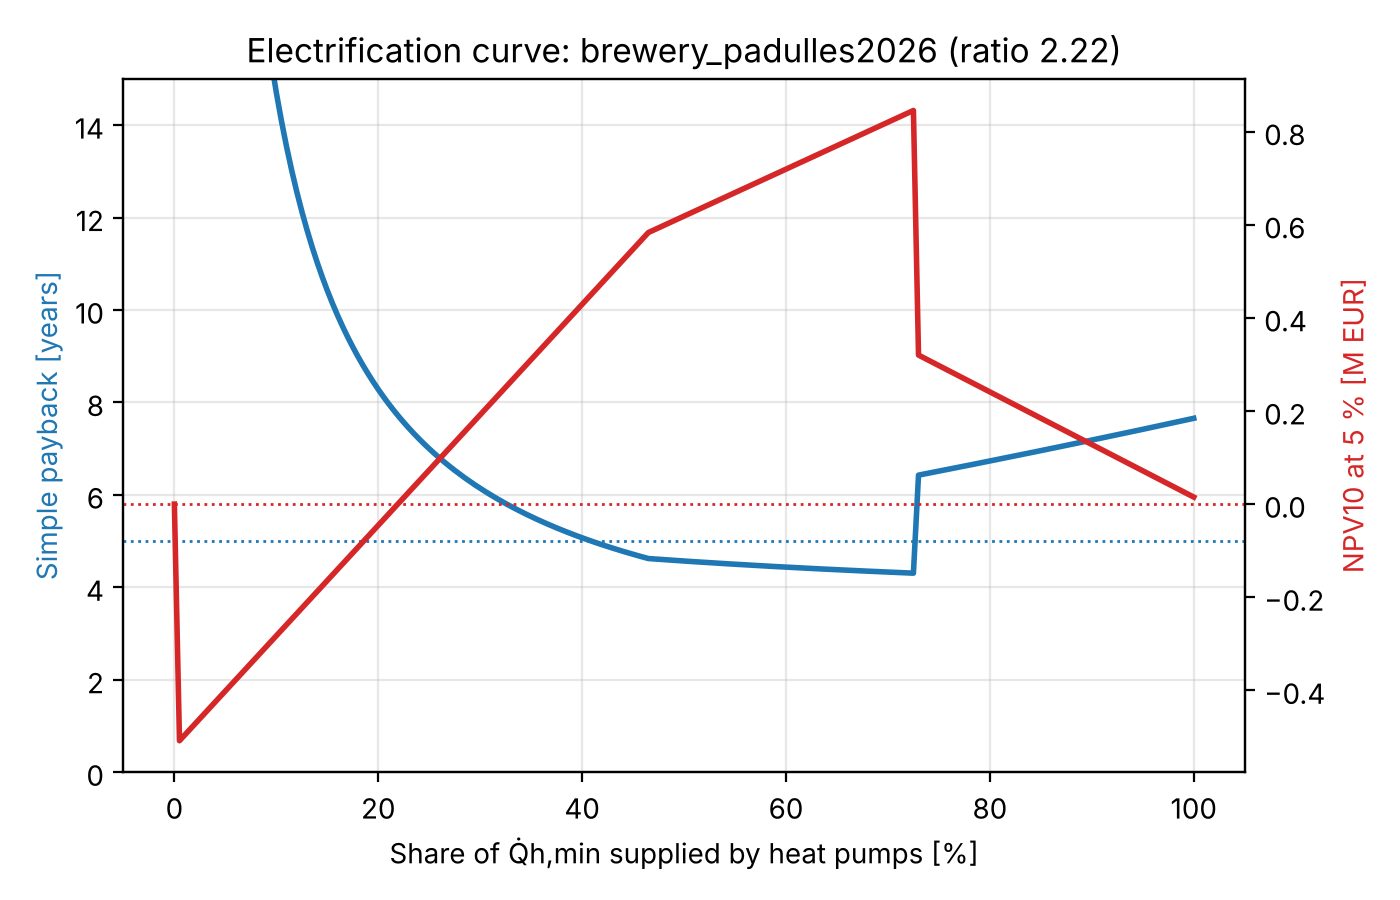

The data file committed next to this chart (first rows):
fraction_of_Qh_min, option, capex_EUR, opex_EUR, savings_EUR, payback_years, npv_EUR, gas_fuel_MWh, electricity_MWh, co2_t, co2_avoided_t, primary_energy_MWh, primary_energy_reduction, gas_reduction
0.0, 0.0 %, 0.0, 702994, 0.0, , 0.0, 11884, 723.9, 2240, 0.0, 13260, 0.0, 0.0
0.005, 0.5 %, 523766, 700970, 2024, 258.8, -508137, 11825, 731.6, 2230, 9.982, 13215, 0.0034, 0.005
0.01, 1.0 %, 527532, 698946, 4048, 130.3, -496274, 11766, 739.4, 2220, 19.96, 13171, 0.0067, 0.01
0.015, 1.5 %, 531298, 696922, 6072, 87.5, -484411, 11706, 747.2, 2210, 29.95, 13126, 0.0101, 0.015
0.02, 2.0 %, 535064, 694898, 8096, 66.09, -472548, 11647, 755, 2200, 39.93, 13081, 0.0135, 0.02
0.025, 2.5 %, 538829, 692874, 10120, 53.24, -460685, 11587, 762.8, 2191, 49.91, 13037, 0.0168, 0.025
0.03, 3.0 %, 542595, 690850, 12144, 44.68, -448823, 11528, 770.6, 2181, 59.89, 12992, 0.0202, 0.03
0.035, 3.5 %, 546361, 688826, 14168, 38.56, -436960, 11468, 778.4, 2171, 69.87, 12947, 0.0236, 0.035
0.04, 4.0 %, 550127, 686802, 16192, 33.98, -425097, 11409, 786.2, 2161, 79.85, 12903, 0.0269, 0.04
0.045, 4.5 %, 553893, 684778, 18216, 30.41, -413234, 11350, 793.9, 2151, 89.84, 12858, 0.0303, 0.045
0.05, 5.0 %, 557659, 682754, 20240, 27.55, -401371, 11290, 801.7, 2141, 99.82, 12813, 0.0337, 0.05
0.055, 5.5 %, 561425, 680730, 22264, 25.22, -389508, 11231, 809.5, 2131, 109.8, 12769, 0.037, 0.055
0.06, 6.0 %, 565191, 678706, 24288, 23.27, -377645, 11171, 817.3, 2121, 119.8, 12724, 0.0404, 0.06
0.065, 6.5 %, 568956, 676682, 26312, 21.62, -365782, 11112, 825.1, 2111, 129.8, 12680, 0.0438, 0.065
0.07, 7.0 %, 572722, 674658, 28336, 20.21, -353919, 11053, 832.9, 2101, 139.7, 12635, 0.0471, 0.07
0.075, 7.5 %, 576488, 672634, 30360, 18.99, -342056, 10993, 840.7, 2091, 149.7, 12590, 0.0505, 0.075
0.08, 8.0 %, 580254, 670610, 32384, 17.92, -330193, 10934, 848.4, 2081, 159.7, 12546, 0.0539, 0.08
0.085, 8.5 %, 584020, 668586, 34408, 16.97, -318330, 10874, 856.2, 2071, 169.7, 12501, 0.0572, 0.085
0.09, 9.0 %, 587786, 666562, 36432, 16.13, -306468, 10815, 864, 2061, 179.7, 12456, 0.0606, 0.09
0.095, 9.5 %, 591552, 664538, 38456, 15.38, -294605, 10755, 871.8, 2051, 189.7, 12412, 0.0639, 0.095
0.1, 10.0 %, 595318, 662514, 40480, 14.71, -282742, 10696, 879.6, 2041, 199.6, 12367, 0.0673, 0.1
0.105, 10.5 %, 599084, 660490, 42504, 14.09, -270879, 10637, 887.4, 2031, 209.6, 12323, 0.0707, 0.105
0.11, 11.0 %, 602849, 658466, 44528, 13.54, -259016, 10577, 895.2, 2021, 219.6, 12278, 0.074, 0.11
0.115, 11.5 %, 606615, 656442, 46552, 13.03, -247153, 10518, 902.9, 2011, 229.6, 12233, 0.0774, 0.115
0.12, 12.0 %, 610381, 654418, 48576, 12.57, -235290, 10458, 910.7, 2001, 239.6, 12189, 0.0808, 0.12
0.125, 12.5 %, 614147, 652394, 50600, 12.14, -223427, 10399, 918.5, 1991, 249.5, 12144, 0.0841, 0.125
0.13, 13.0 %, 617913, 650370, 52624, 11.74, -211564, 10339, 926.3, 1981, 259.5, 12099, 0.0875, 0.13
0.135, 13.5 %, 621679, 648346, 54648, 11.38, -199701, 10280, 934.1, 1971, 269.5, 12055, 0.0909, 0.135
0.14, 14.0 %, 625445, 646322, 56672, 11.04, -187838, 10221, 941.9, 1961, 279.5, 12010, 0.0942, 0.14
0.145, 14.5 %, 629211, 644298, 58696, 10.72, -175975, 10161, 949.7, 1951, 289.5, 11966, 0.0976, 0.145
0.15, 15.0 %, 632976, 642274, 60720, 10.42, -164113, 10102, 957.5, 1941, 299.5, 11921, 0.101, 0.15
0.155, 15.5 %, 636742, 640250, 62744, 10.15, -152250, 10042, 965.2, 1931, 309.4, 11876, 0.1043, 0.155
0.16, 16.0 %, 640508, 638226, 64768, 9.889, -140387, 9983, 973, 1921, 319.4, 11832, 0.1077, 0.16
0.165, 16.5 %, 644274, 636202, 66792, 9.646, -128524, 9924, 980.8, 1911, 329.4, 11787, 0.1111, 0.165
0.17, 17.0 %, 648040, 634178, 68816, 9.417, -116661, 9864, 988.6, 1901, 339.4, 11742, 0.1144, 0.17
0.175, 17.5 %, 651806, 632154, 70840, 9.201, -104798, 9805, 996.4, 1891, 349.4, 11698, 0.1178, 0.175
0.18, 18.0 %, 655572, 630130, 72864, 8.997, -92935, 9745, 1004, 1881, 359.3, 11653, 0.1212, 0.18
0.185, 18.5 %, 659338, 628106, 74888, 8.804, -81072, 9686, 1012, 1871, 369.3, 11609, 0.1245, 0.185
0.19, 19.0 %, 663104, 626082, 76912, 8.622, -69209, 9626, 1020, 1861, 379.3, 11564, 0.1279, 0.19
0.195, 19.5 %, 666869, 624058, 78936, 8.448, -57346, 9567, 1028, 1851, 389.3, 11519, 0.1313, 0.195
0.2, 20.0 %, 670635, 622034, 80960, 8.284, -45483, 9508, 1035, 1841, 399.3, 11475, 0.1346, 0.2
0.205, 20.5 %, 674401, 620010, 82984, 8.127, -33620, 9448, 1043, 1831, 409.2, 11430, 0.138, 0.205
0.21, 21.0 %, 678167, 617986, 85008, 7.978, -21758, 9389, 1051, 1821, 419.2, 11385, 0.1414, 0.21
0.215, 21.5 %, 681933, 615962, 87032, 7.835, -9895, 9329, 1059, 1811, 429.2, 11341, 0.1447, 0.215
0.22, 22.0 %, 685699, 613938, 89056, 7.7, 1968, 9270, 1066, 1801, 439.2, 11296, 0.1481, 0.22
0.225, 22.5 %, 689465, 611914, 91080, 7.57, 13831, 9210, 1074, 1791, 449.2, 11252, 0.1515, 0.225
0.23, 23.0 %, 693231, 609890, 93104, 7.446, 25694, 9151, 1082, 1781, 459.2, 11207, 0.1548, 0.23
0.235, 23.5 %, 696996, 607866, 95128, 7.327, 37557, 9092, 1090, 1771, 469.1, 11162, 0.1582, 0.235
0.24, 24.0 %, 700762, 605842, 97152, 7.213, 49420, 9032, 1098, 1761, 479.1, 11118, 0.1616, 0.24
0.245, 24.5 %, 704528, 603818, 99176, 7.104, 61283, 8973, 1105, 1751, 489.1, 11073, 0.1649, 0.245
0.25, 25.0 %, 708294, 601794, 101200, 6.999, 73146, 8913, 1113, 1741, 499.1, 11028, 0.1683, 0.25
0.255, 25.5 %, 712060, 599770, 103224, 6.898, 85009, 8854, 1121, 1731, 509.1, 10984, 0.1716, 0.255
0.26, 26.0 %, 715826, 597746, 105248, 6.801, 96872, 8794, 1129, 1721, 519, 10939, 0.175, 0.26
0.265, 26.5 %, 719592, 595722, 107272, 6.708, 108734, 8735, 1137, 1711, 529, 10894, 0.1784, 0.265
0.27, 27.0 %, 723358, 593698, 109296, 6.618, 120597, 8676, 1144, 1701, 539, 10850, 0.1817, 0.27
0.275, 27.5 %, 727124, 591674, 111320, 6.532, 132460, 8616, 1152, 1691, 549, 10805, 0.1851, 0.275
0.28, 28.0 %, 730889, 589650, 113344, 6.448, 144323, 8557, 1160, 1681, 559, 10761, 0.1885, 0.28
0.285, 28.5 %, 734655, 587626, 115368, 6.368, 156186, 8497, 1168, 1671, 569, 10716, 0.1918, 0.285
0.29, 29.0 %, 738421, 585602, 117392, 6.29, 168049, 8438, 1175, 1661, 578.9, 10671, 0.1952, 0.29
0.295, 29.5 %, 742187, 583578, 119416, 6.215, 179912, 8379, 1183, 1652, 588.9, 10627, 0.1986, 0.295
... 141 more rows
